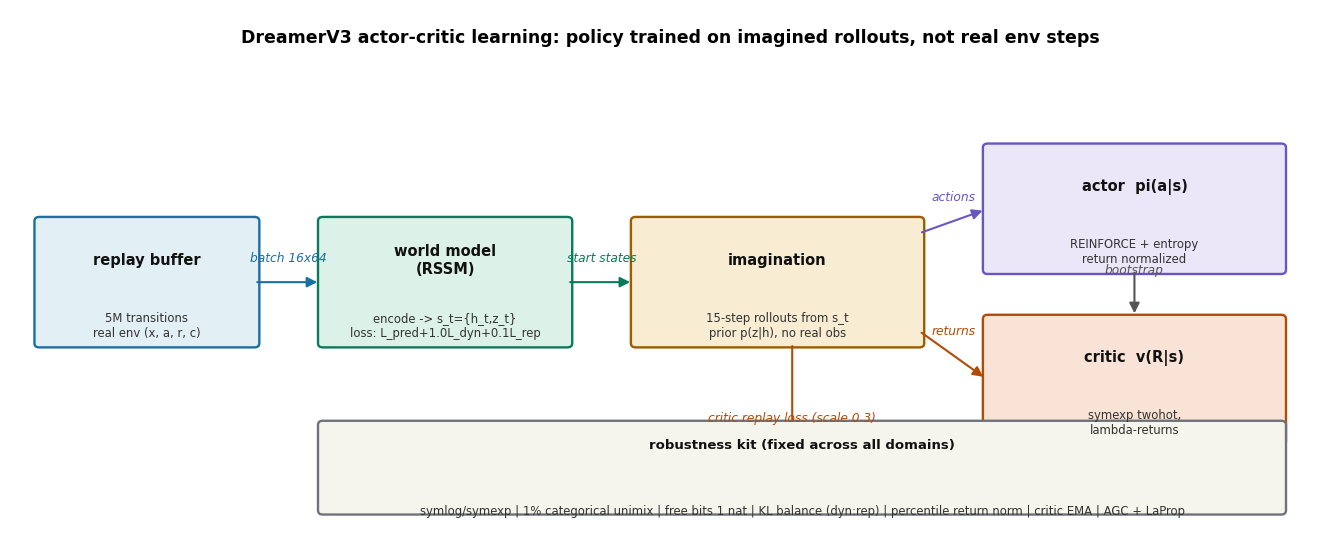

This chart was generated by the following Python code: (Note: this script raises an exception after producing the figure.)
# DreamerV3 imagination training for actor-critic (Fig. 3b of the paper, redrawn).
# Shows: replay -> world model -> imagined trajectories -> actor/critic updates.
import matplotlib
matplotlib.use("Agg")
import matplotlib.pyplot as plt
from matplotlib.patches import FancyBboxPatch, FancyArrowPatch

plt.rcParams["font.family"] = "DejaVu Sans"
plt.rcParams["axes.unicode_minus"] = False

fig, ax = plt.subplots(figsize=(13.5, 5.6))
ax.set_xlim(0, 13.5); ax.set_ylim(0, 6.5); ax.axis("off")

def box(x, y, w, h, text, sub="", fc="#e2eff5", ec="#1a6fa3", fs=10.5):
    p = FancyBboxPatch((x, y), w, h, boxstyle="round,pad=0.05", fc=fc, ec=ec, lw=1.7)
    ax.add_patch(p)
    cx, cy = x + w/2, y + h/2
    ax.text(cx, cy + (0.28 if sub else 0), text, ha="center", va="center",
            fontsize=fs, weight="bold", color="#111")
    if sub:
        ax.text(cx, cy - 0.52, sub, ha="center", va="center", fontsize=8.4, color="#333")

def arr(a, b, label="", c="#555", dy=0.26, fs=8.8):
    ax.add_patch(FancyArrowPatch(a, b, arrowstyle="-|>", mutation_scale=15, lw=1.5,
                                 color=c, shrinkA=2, shrinkB=4))
    if label:
        ax.text((a[0]+b[0])/2, (a[1]+b[1])/2 + dy, label, ha="center", fontsize=fs,
                color=c, style="italic")

ax.text(6.75, 6.1, "DreamerV3 actor-critic learning: policy trained on imagined rollouts, not real env steps",
        ha="center", fontsize=12.5, weight="bold")

box(0.3, 2.4, 2.2, 1.5, "replay buffer", "5M transitions\nreal env (x, a, r, c)", fc="#e2eff5", ec="#1a6fa3")
box(3.2, 2.4, 2.5, 1.5, "world model\n(RSSM)", "encode -> s_t={h_t,z_t}\nloss: L_pred+1.0L_dyn+0.1L_rep", fc="#dcf2e8", ec="#0b7a5c")
box(6.4, 2.4, 2.9, 1.5, "imagination", "15-step rollouts from s_t\nprior p(z|h), no real obs", fc="#f8ecd2", ec="#9e5c00")
box(10.0, 3.3, 3.0, 1.5, "actor  pi(a|s)", "REINFORCE + entropy\nreturn normalized", fc="#ebe7f8", ec="#6a55c2")
box(10.0, 1.2, 3.0, 1.5, "critic  v(R|s)", "symexp twohot,\nlambda-returns", fc="#f9e3d6", ec="#b34a06")

arr((2.5, 3.15), (3.2, 3.15), "batch 16x64", c="#1a6fa3")
arr((5.7, 3.15), (6.4, 3.15), "start states", c="#0b7a5c")
arr((9.3, 3.75), (10.0, 4.05), "actions", c="#6a55c2")
arr((9.3, 2.55), (10.0, 1.95), "returns", c="#b34a06")
arr((11.5, 3.3), (11.5, 2.7), "bootstrap", c="#555")
arr((8.0, 2.4), (8.0, 0.7), "critic replay loss (scale 0.3)", c="#b34a06", dy=-0.1)

box(3.2, 0.35, 9.8, 1.05, "robustness kit (fixed across all domains)",
    "symlog/symexp | 1% categorical unimix | free bits 1 nat | KL balance (dyn:rep) | percentile return norm | critic EMA | AGC + LaProp",
    fc="#f5f4ed", ec="#6e737b", fs=9.5)

fig.tight_layout()
fig.savefig("/home/hatch/workspace/your_files/agentic-driving-idea-report/xray/112-wm-dreamerv3/fig-imagination.png", dpi=150, bbox_inches="tight")
print("ok")
